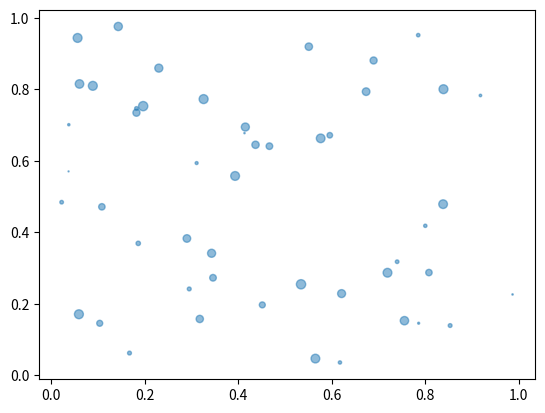

Reproduce this figure in Python.
import numpy as np
import matplotlib.pyplot as plt

N = 50
x = np.random.random(N)
y = np.random.random(N)
colors = np.random.random(N)

area = np.pi * (15 * np.random.random(N))

plt.scatter(x, y, s=area, alpha=.5)
plt.show()

input("Waiting for exit...")
